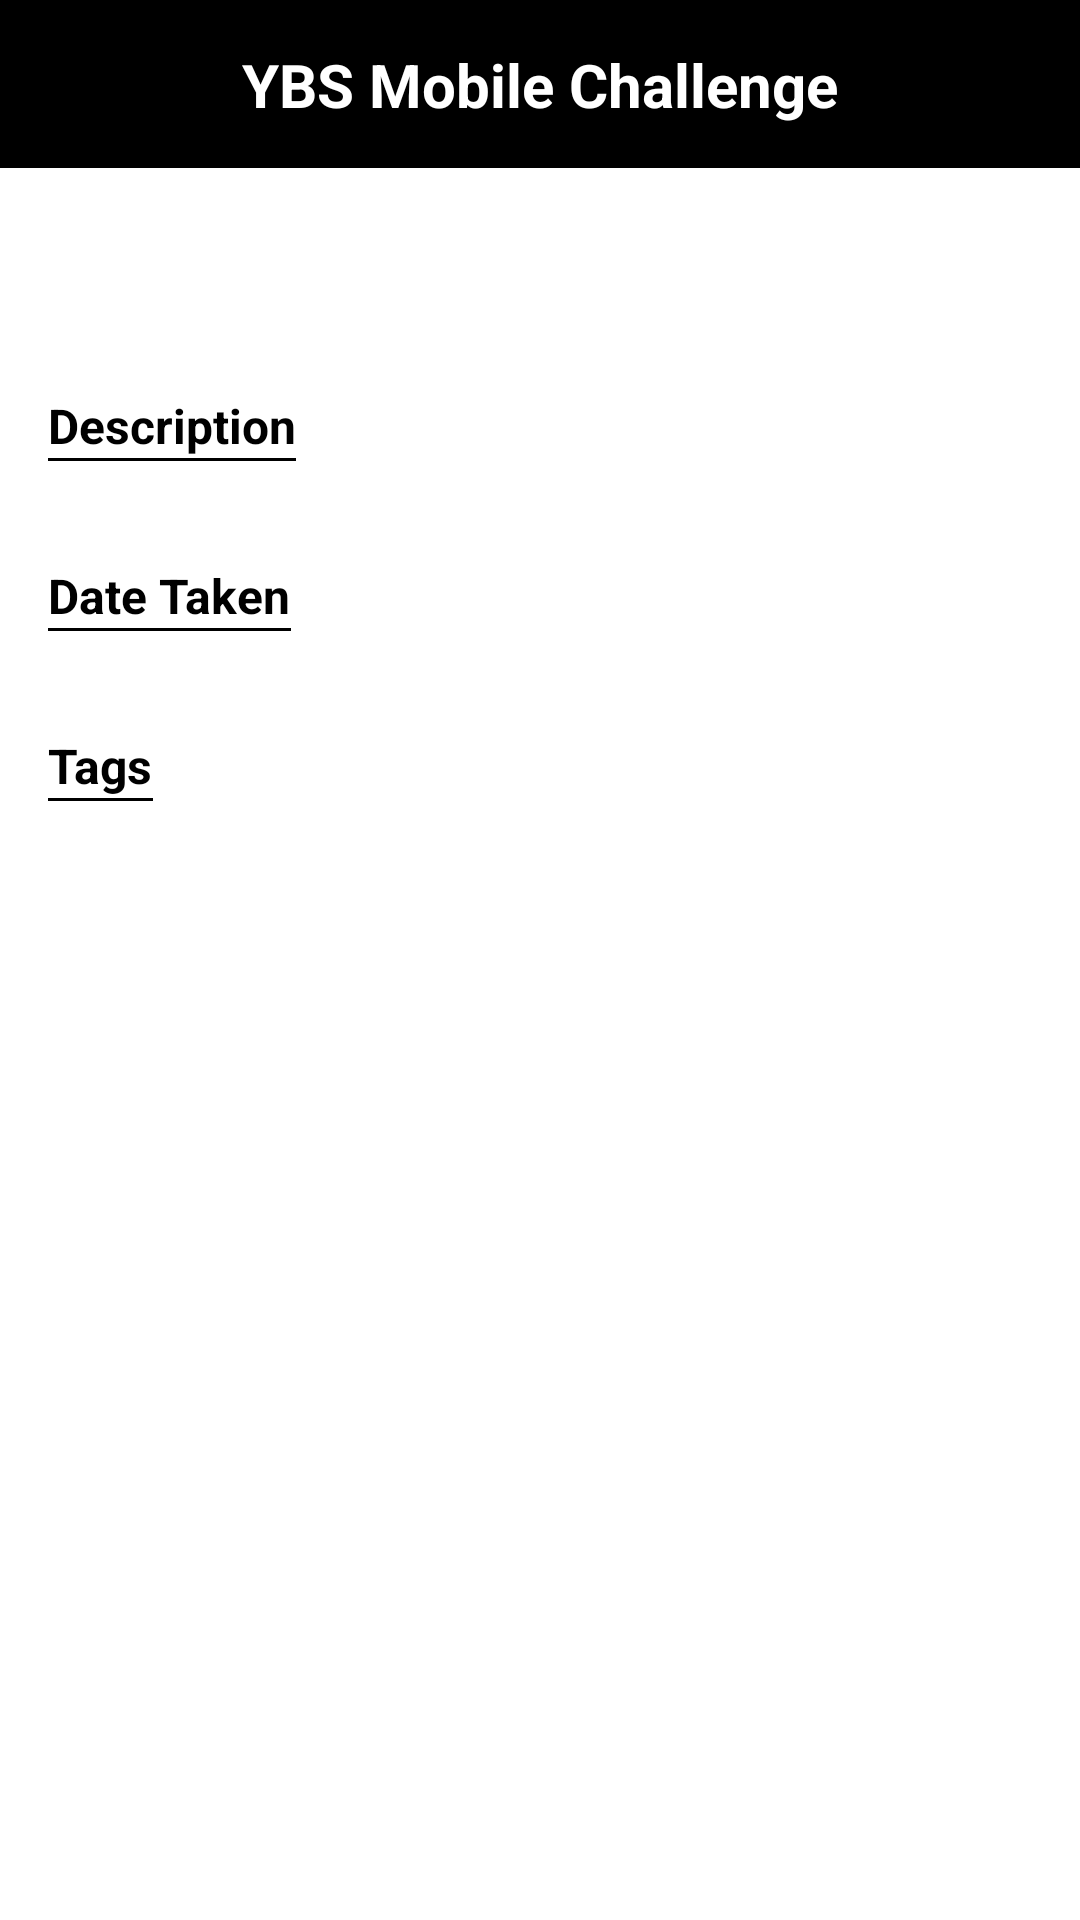

Layout XML and referenced resources for this Android screen:
<!-- AndroidManifest.xml: application theme Theme.YBSMobileChallenge -->
<!-- res/layout/fragment_photo_detail.xml -->
<?xml version="1.0" encoding="utf-8"?>
<androidx.core.widget.NestedScrollView xmlns:android="http://schemas.android.com/apk/res/android"
    android:layout_width="match_parent"
    android:layout_height="match_parent"
    xmlns:app="http://schemas.android.com/apk/res-auto">

    <androidx.constraintlayout.widget.ConstraintLayout
        android:layout_width="match_parent"
        android:layout_height="match_parent">


        <androidx.constraintlayout.widget.ConstraintLayout
            android:id="@+id/tbToolbar"
            app:layout_constraintTop_toTopOf="parent"
            android:background="@color/black"
            android:minHeight="@dimen/toolbar_height"
            android:layout_width="match_parent"
            android:layout_height="wrap_content">

            <androidx.appcompat.widget.AppCompatTextView
                android:id="@+id/tvTbTitle"
                android:text="@string/app_name"
                android:textSize="@dimen/text_title"
                android:textStyle="bold"
                android:textColor="@color/white"
                app:layout_constraintEnd_toEndOf="parent"
                app:layout_constraintStart_toStartOf="parent"
                app:layout_constraintBottom_toBottomOf="parent"
                app:layout_constraintTop_toTopOf="parent"
                android:layout_width="wrap_content"
                android:layout_height="wrap_content"/>

            <androidx.appcompat.widget.AppCompatImageButton
                android:id="@+id/ibBack"
                android:background="?attr/selectableItemBackground"
                android:src="@drawable/ic_back"
                android:layout_marginStart="@dimen/padding_large"
                android:layout_marginVertical="@dimen/padding_small"
                app:layout_constraintBottom_toBottomOf="parent"
                app:layout_constraintStart_toStartOf="parent"
                app:layout_constraintTop_toTopOf="parent"
                android:layout_width="@dimen/min_touch_area"
                android:layout_height="@dimen/min_touch_area"/>
        </androidx.constraintlayout.widget.ConstraintLayout>

        <androidx.appcompat.widget.AppCompatImageView
            android:id="@+id/ivImage"
            android:layout_margin="@dimen/padding_xxlarge"
            app:layout_constraintTop_toBottomOf="@id/tbToolbar"
            android:layout_width="match_parent"
            android:layout_height="wrap_content"/>

        <androidx.appcompat.widget.AppCompatTextView
            android:id="@+id/tvTitle"
            android:textStyle="bold"
            android:textSize="@dimen/text_title"
            android:layout_marginVertical="@dimen/padding_medium"
            android:layout_marginHorizontal="@dimen/padding_large"
            app:layout_constraintTop_toBottomOf="@id/ivImage"
            app:layout_constraintStart_toStartOf="parent"
            app:layout_constraintEnd_toEndOf="parent"
            android:layout_width="0dp"
            android:layout_height="wrap_content"/>

        <androidx.appcompat.widget.AppCompatTextView
            android:id="@+id/tvDescriptionTitle"
            android:textStyle="bold"
            android:textSize="@dimen/text_subheading"
            android:text="@string/photo_description"
            android:layout_marginVertical="@dimen/padding_medium"
            android:layout_marginHorizontal="@dimen/padding_large"
            app:layout_constraintTop_toBottomOf="@id/tvTitle"
            app:layout_constraintStart_toStartOf="parent"
            android:layout_width="wrap_content"
            android:layout_height="wrap_content"/>

        <View
            android:background="@color/black"
            app:layout_constraintTop_toBottomOf="@id/tvDescriptionTitle"
            app:layout_constraintStart_toStartOf="@id/tvDescriptionTitle"
            app:layout_constraintEnd_toEndOf="@id/tvDescriptionTitle"
            android:layout_width="0dp"
            android:layout_height="1dp"/>

        <androidx.appcompat.widget.AppCompatTextView
            android:id="@+id/tvDescription"
            android:layout_marginVertical="@dimen/padding_medium"
            android:layout_marginHorizontal="@dimen/padding_large"
            app:layout_constraintTop_toBottomOf="@id/tvDescriptionTitle"
            android:layout_width="match_parent"
            android:layout_height="wrap_content"/>

        <androidx.appcompat.widget.AppCompatTextView
            android:id="@+id/tvDateTitle"
            android:textStyle="bold"
            android:textSize="@dimen/text_subheading"
            android:text="@string/photo_date_taken"
            android:layout_marginVertical="@dimen/padding_medium"
            android:layout_marginHorizontal="@dimen/padding_large"
            app:layout_constraintTop_toBottomOf="@id/tvDescription"
            app:layout_constraintStart_toStartOf="parent"
            android:layout_width="wrap_content"
            android:layout_height="wrap_content"/>

        <View
            android:background="@color/black"
            app:layout_constraintTop_toBottomOf="@id/tvDateTitle"
            app:layout_constraintStart_toStartOf="@id/tvDateTitle"
            app:layout_constraintEnd_toEndOf="@id/tvDateTitle"
            android:layout_width="0dp"
            android:layout_height="1dp"/>

        <androidx.appcompat.widget.AppCompatTextView
            android:id="@+id/tvDate"
            android:layout_marginVertical="@dimen/padding_medium"
            android:layout_marginHorizontal="@dimen/padding_large"
            app:layout_constraintTop_toBottomOf="@id/tvDateTitle"
            android:layout_width="match_parent"
            android:layout_height="wrap_content"/>

        <androidx.appcompat.widget.AppCompatTextView
            android:id="@+id/tvTagsTitle"
            android:textStyle="bold"
            android:textSize="@dimen/text_subheading"
            android:text="@string/photo_tags"
            android:layout_marginVertical="@dimen/padding_medium"
            android:layout_marginHorizontal="@dimen/padding_large"
            app:layout_constraintTop_toBottomOf="@id/tvDate"
            app:layout_constraintStart_toStartOf="parent"
            android:layout_width="wrap_content"
            android:layout_height="wrap_content"/>

        <View
            android:background="@color/black"
            app:layout_constraintTop_toBottomOf="@id/tvTagsTitle"
            app:layout_constraintStart_toStartOf="@id/tvTagsTitle"
            app:layout_constraintEnd_toEndOf="@id/tvTagsTitle"
            android:layout_width="0dp"
            android:layout_height="1dp"/>

    
    
    
    
    
    
    

        <androidx.recyclerview.widget.RecyclerView
            android:id="@+id/rvTags"
            android:layout_marginVertical="@dimen/padding_medium"
            android:layout_marginHorizontal="@dimen/padding_large"
            app:layout_constraintTop_toBottomOf="@id/tvTagsTitle"
            android:layout_width="match_parent"
            android:layout_height="wrap_content"/>

        <View
            app:layout_constraintTop_toBottomOf="@id/rvTags"
            android:layout_width="match_parent"
            android:layout_height="@dimen/xlrg_touch_area"/>



    </androidx.constraintlayout.widget.ConstraintLayout>
</androidx.core.widget.NestedScrollView>
<!-- resources referenced by this layout -->
<resources>
  <color name="black">#FF000000</color>
  <color name="white">#FFFFFFFF</color>
  <dimen name="min_touch_area">48dp</dimen>
  <dimen name="padding_large">16dp</dimen>
  <dimen name="padding_medium">8dp</dimen>
  <dimen name="padding_small">4dp</dimen>
  <dimen name="padding_xxlarge">32dp</dimen>
  <dimen name="text_subheading">16sp</dimen>
  <dimen name="text_title">20sp</dimen>
  <dimen name="toolbar_height">@dimen/med_touch_area</dimen>
  <dimen name="xlrg_touch_area">72dp</dimen>
  <string name="app_name">YBS Mobile Challenge</string>
  <string name="photo_date_taken">Date Taken</string>
  <string name="photo_description">Description</string>
  <string name="photo_tags">Tags</string>
  <style name="Theme.YBSMobileChallenge" parent="Theme.MaterialComponents.Light.NoActionBar">
          
          <item name="android:statusBarColor" tools:targetApi="l">@color/black</item>
          <item name="android:textColor">@color/black</item>
          <item name="android:forceDarkAllowed">false</item>
      </style>
  <dimen name="med_touch_area">52dp</dimen>
</resources>
